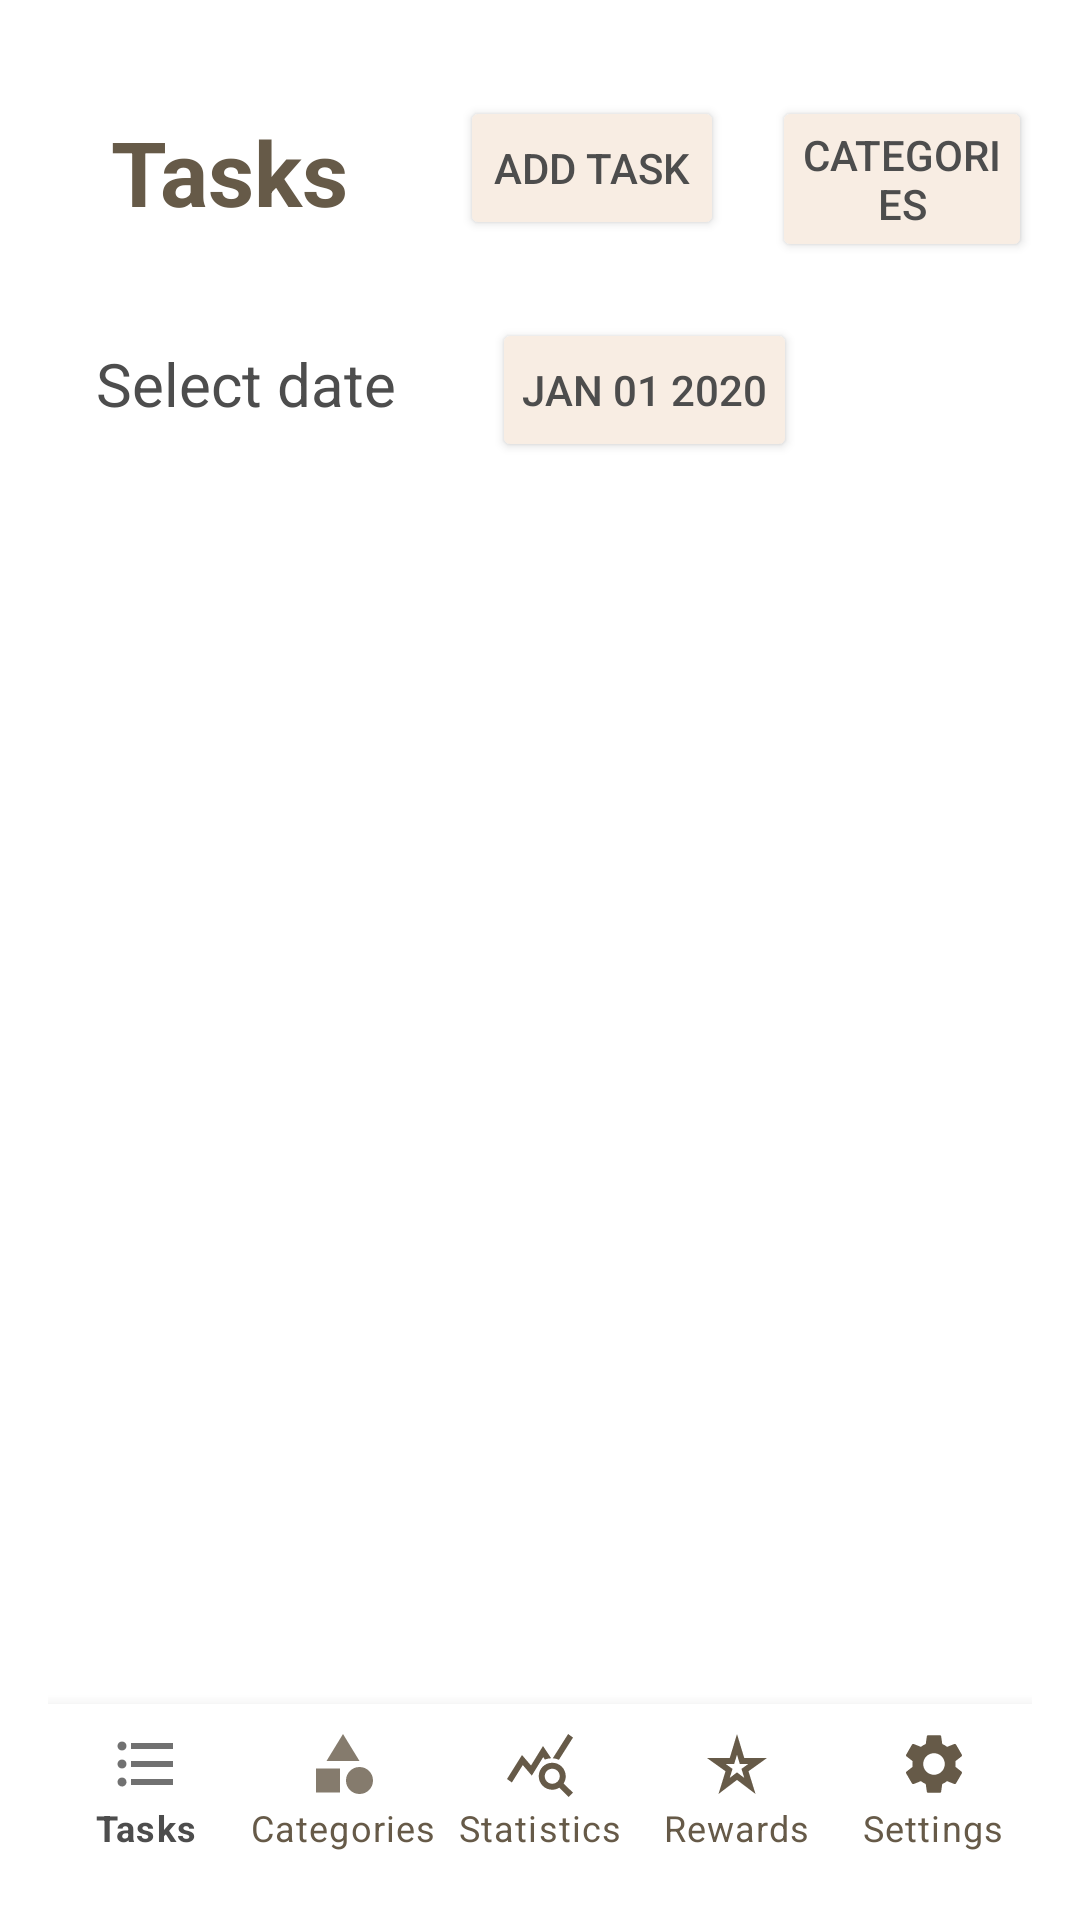

Produce the Android XML layout that renders to this screen, including the resource entries it uses.
<!-- AndroidManifest.xml: application theme Theme.OPSCPOE3 -->
<!-- res/layout/activity_task.xml -->
<?xml version="1.0" encoding="utf-8"?>
<RelativeLayout xmlns:android="http://schemas.android.com/apk/res/android"
    xmlns:app="http://schemas.android.com/apk/res-auto"
    xmlns:tools="http://schemas.android.com/tools"
    android:layout_width="match_parent"
    android:layout_height="match_parent"
    android:duplicateParentState="false"
    android:padding="16dp"
    tools:context=".TaskActivity">


    <TextView
        android:id="@+id/txtTaskHeading"
        android:layout_width="wrap_content"
        android:layout_height="wrap_content"
        android:layout_margin="16dp"
        android:layout_marginTop="16dp"
        android:layout_marginBottom="16dp"
        android:padding="5dp"
        android:text="@string/tasks_heading"
        android:textColor="@color/dark_brown"
        android:textSize="30sp"
        android:textStyle="bold" />

    <Button
        android:id="@+id/btnAddTask"
        android:layout_width="wrap_content"
        android:layout_height="wrap_content"
        android:layout_centerHorizontal="true"
        android:layout_marginStart="16dp"
        android:layout_marginTop="16dp"
        android:layout_marginEnd="16dp"
        android:layout_marginBottom="16dp"
        android:layout_toEndOf="@id/txtTaskHeading"
        android:backgroundTint="@color/light_brown"
        android:textColor="@color/dark_brown_text"
        android:padding="10dp"
        android:text="@string/add_task"/>

    <Button
        android:id="@+id/btnTasksToCategory"
        android:layout_width="wrap_content"
        android:layout_height="wrap_content"
        android:layout_centerHorizontal="true"
        android:layout_marginTop="16dp"
        android:layout_toEndOf="@id/btnAddTask"
        android:textColor="@color/dark_brown_text"
        android:backgroundTint="@color/light_brown"
        android:padding="10dp"
        android:text="@string/category_heading" />

    <TextView
        android:id="@+id/txtTasksDate"
        android:layout_width="wrap_content"
        android:layout_height="50dp"
        android:layout_below="@id/txtTaskHeading"
        android:layout_marginStart="16dp"
        android:layout_marginTop="16dp"
        android:layout_marginEnd="16dp"
        android:layout_marginBottom="16dp"
        android:text="@string/select_date"
        android:textColor="@color/dark_brown_text"
        android:textSize="20sp" />

    <Button
        android:id="@+id/btnTaskSelectDate"
        android:layout_width="wrap_content"
        android:layout_height="wrap_content"
        android:layout_centerHorizontal="true"
        android:layout_marginStart="16dp"
        android:layout_marginTop="90dp"
        android:layout_marginEnd="16dp"
        android:layout_marginBottom="16dp"
        android:layout_toEndOf="@id/txtTasksDate"
        android:textColor="@color/dark_brown_text"
        android:backgroundTint="@color/light_brown"
        android:padding="10dp"
        android:text="Jan 01 2020"
        android:onClick="openDatePicker"/>

    <LinearLayout
        android:id="@+id/taskContainer"
        android:layout_width="match_parent"
        android:layout_height="wrap_content"
        android:layout_below="@id/btnTaskSelectDate"
        android:orientation="vertical"
        android:paddingTop="16dp">

    </LinearLayout>

    <com.google.android.material.bottomnavigation.BottomNavigationView
        android:id="@+id/bottom_navigation"
        android:layout_width="match_parent"
        android:layout_height="wrap_content"
        android:layout_alignParentBottom="true"
        app:menu="@menu/bottom_nav"
        app:itemIconTint="@color/nav_item_state_list"
        app:itemTextColor="@color/nav_item_state_list"
        app:labelVisibilityMode="labeled"/>

</RelativeLayout>
<!-- resources referenced by this layout -->
<resources>
  <color name="dark_brown">#665A48</color>
  <color name="dark_brown_text">#4D4D4D</color>
  <color name="light_brown">#F8EDE3</color>
  <string name="add_task">Add Task</string>
  <string name="category_heading">Categories</string>
  <string name="select_date">Select date</string>
  <string name="tasks_heading">Tasks</string>
  <style name="Theme.OPSCPOE3" parent="Theme.MaterialComponents.DayNight.DarkActionBar">
          
          <item name="colorPrimary">@color/purple_500</item>
          <item name="colorPrimaryVariant">@color/purple_700</item>
          <item name="colorOnPrimary">@color/white</item>
          
          <item name="colorSecondary">@color/teal_200</item>
          <item name="colorSecondaryVariant">@color/teal_700</item>
          <item name="colorOnSecondary">@color/black</item>
          
          <item name="android:statusBarColor">?attr/colorPrimaryVariant</item>
          
      </style>
  <color name="purple_500">#FF6200EE</color>
  <color name="purple_700">#FF3700B3</color>
  <color name="white">#FFFFFFFF</color>
  <color name="teal_200">#FF03DAC5</color>
  <color name="teal_700">#FF018786</color>
  <color name="black">#FF000000</color>
</resources>
